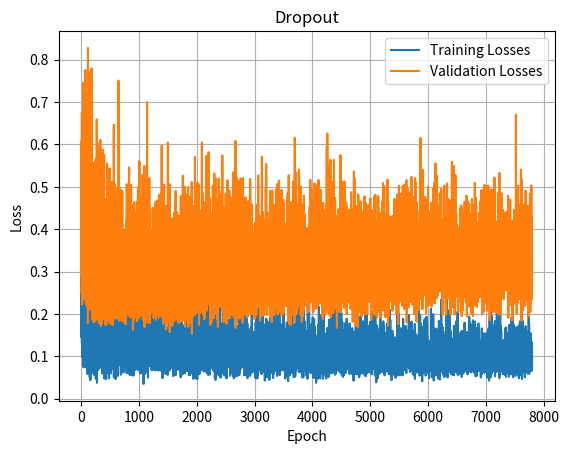

This chart was generated by the following Python code:
import numpy as np
import matplotlib.pyplot as plt

np.random.seed(42) #23
def sigmoid(z) :
    return 1 / (1 + np.exp(-z))

x = np.linspace(0, 2*np.pi, 100)
y = np.sin(x) + 0.1*np.random.randn(len(x))
indices = np.random.permutation(100)
x = x[indices]
y = y[indices]
x_train = x[:10]
y_train = y[:10]
x_validate = x[10:]
y_validate = y[10:]
lr = 0.05

W1 = 0.1 * np.random.randn(1,100)
B1 = np.zeros((1,100))
W2 = 0.1 * np.random.randn(100,1)
B2 = np.zeros((1,1))
training_losses = []
validation_losses = []

dropout_rate = 0.3

for epoch in range(8000):
    total_train_loss = []
    for i in range(len(x_train)):
        x_input = x_train[i].reshape(1,1)
        y_input = y_train[i].reshape(1,1)

        #forward pass
        Z1 = x_input @ W1 + B1
        OUT1 = sigmoid(Z1)
        mask = np.random.rand(*OUT1.shape) > dropout_rate #array of 1s and 0s of out1.shape
        OUT1 = OUT1 * mask
        OUT = OUT1 @ W2 + B2
        LOSS = (OUT - y_input)**2

        #backward pass
        dL_dOut = 2 * (OUT - y_input)
        dL_dW2 = OUT1.T @ dL_dOut
        dL_dB2 = dL_dOut
        dL_dout1 = dL_dOut @ W2.T * mask
        dL_dZ1 = dL_dout1 * OUT1 * (1 - OUT1) 
        dL_dW1 = x_input.T @ dL_dZ1
        dL_dB1 = dL_dZ1

        W2 = W2 - lr * dL_dW2
        B2 = B2 - lr * dL_dB2
        W1 = W1 - lr * dL_dW1
        B1 = B1 - lr * dL_dB1

        total_train_loss.append(LOSS)

    avg_train_loss = np.mean(total_train_loss)

    total_validation_loss = []
    for i in range(len(x_validate)):
        x_val_input = x_validate[i].reshape(1,1)
        y_val_input = y_validate[i].reshape(1,1)
        Z1 = x_val_input @ W1 + B1
        OUT1 = sigmoid(Z1)
        OUT2 = OUT1 @ W2 + B2
        Validation_Loss = (OUT2 - y_val_input)**2

        total_validation_loss.append(Validation_Loss)
    
    avg_validation_loss = np.mean(total_validation_loss)

    training_losses.append(avg_train_loss)
    validation_losses.append(avg_validation_loss)


plt.plot(training_losses[200:], label="Training Losses")
plt.plot(validation_losses[200:], label="Validation Losses")
plt.xlabel("Epoch")
plt.ylabel("Loss")
plt.title("Dropout")
plt.legend()
plt.grid(True)
plt.show()
